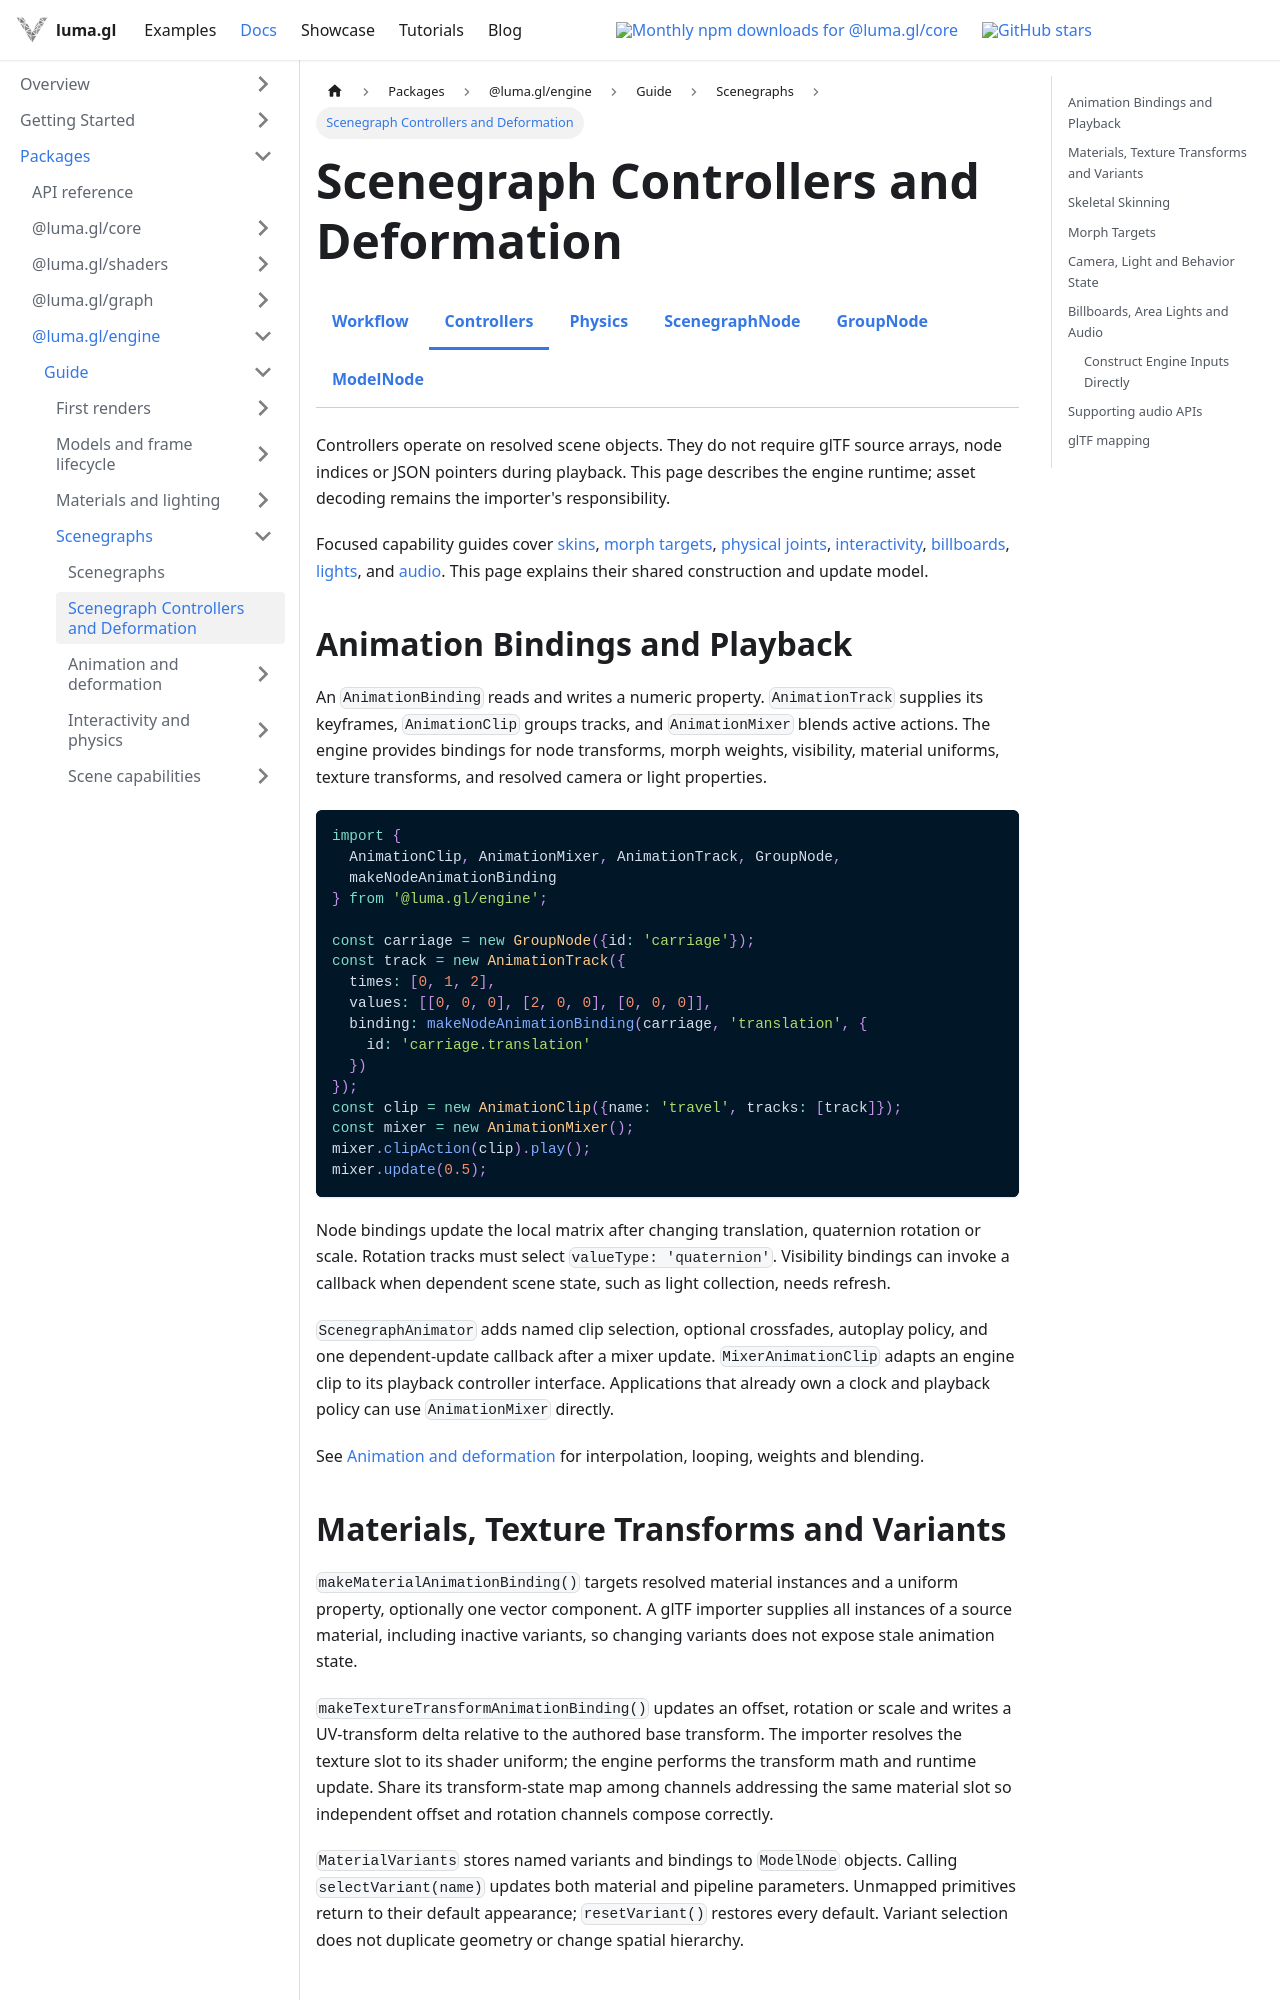

repository: visgl/luma.gl · page: next/docs/api-guide/engine/scene-controllers.html · generator: docusaurus

import {EngineDocsTabs} from '@site/src/components/docs/engine-docs-tabs';

# Scenegraph Controllers and Deformation

<EngineDocsTabs group="scenegraph" active="controllers" />

Controllers operate on resolved scene objects. They do not require glTF source arrays,
node indices or JSON pointers during playback. This page describes the engine runtime;
asset decoding remains the importer's responsibility.

Focused capability guides cover [skins](./scenegraph-skins.mdx),
[morph targets](./scenegraph-morphs.mdx), [physical joints](./scenegraph-joints.mdx),
[interactivity](./scenegraph-interactivity.mdx), [billboards](./scenegraph-billboards.mdx),
[lights](./scenegraph-lights.mdx), and [audio](./scenegraph-audio.mdx).
This page explains their shared construction and update model.

## Animation Bindings and Playback

An `AnimationBinding` reads and writes a numeric property. `AnimationTrack` supplies
its keyframes, `AnimationClip` groups tracks, and `AnimationMixer` blends active actions.
The engine provides bindings for node transforms, morph weights, visibility, material
uniforms, texture transforms, and resolved camera or light properties.

```ts
import {
  AnimationClip, AnimationMixer, AnimationTrack, GroupNode,
  makeNodeAnimationBinding
} from '@luma.gl/engine';

const carriage = new GroupNode({id: 'carriage'});
const track = new AnimationTrack({
  times: [0, 1, 2],
  values: [[0, 0, 0], [2, 0, 0], [0, 0, 0]],
  binding: makeNodeAnimationBinding(carriage, 'translation', {
    id: 'carriage.translation'
  })
});
const clip = new AnimationClip({name: 'travel', tracks: [track]});
const mixer = new AnimationMixer();
mixer.clipAction(clip).play();
mixer.update(0.5);
```

Node bindings update the local matrix after changing translation, quaternion rotation
or scale. Rotation tracks must select `valueType: 'quaternion'`. Visibility bindings
can invoke a callback when dependent scene state, such as light collection, needs refresh.

`ScenegraphAnimator` adds named clip selection, optional crossfades, autoplay policy,
and one dependent-update callback after a mixer update. `MixerAnimationClip` adapts an
engine clip to its playback controller interface. Applications that already own a
clock and playback policy can use `AnimationMixer` directly.

See [Animation and deformation](/docs/api-guide/engine/animation) for interpolation,
looping, weights and blending.
